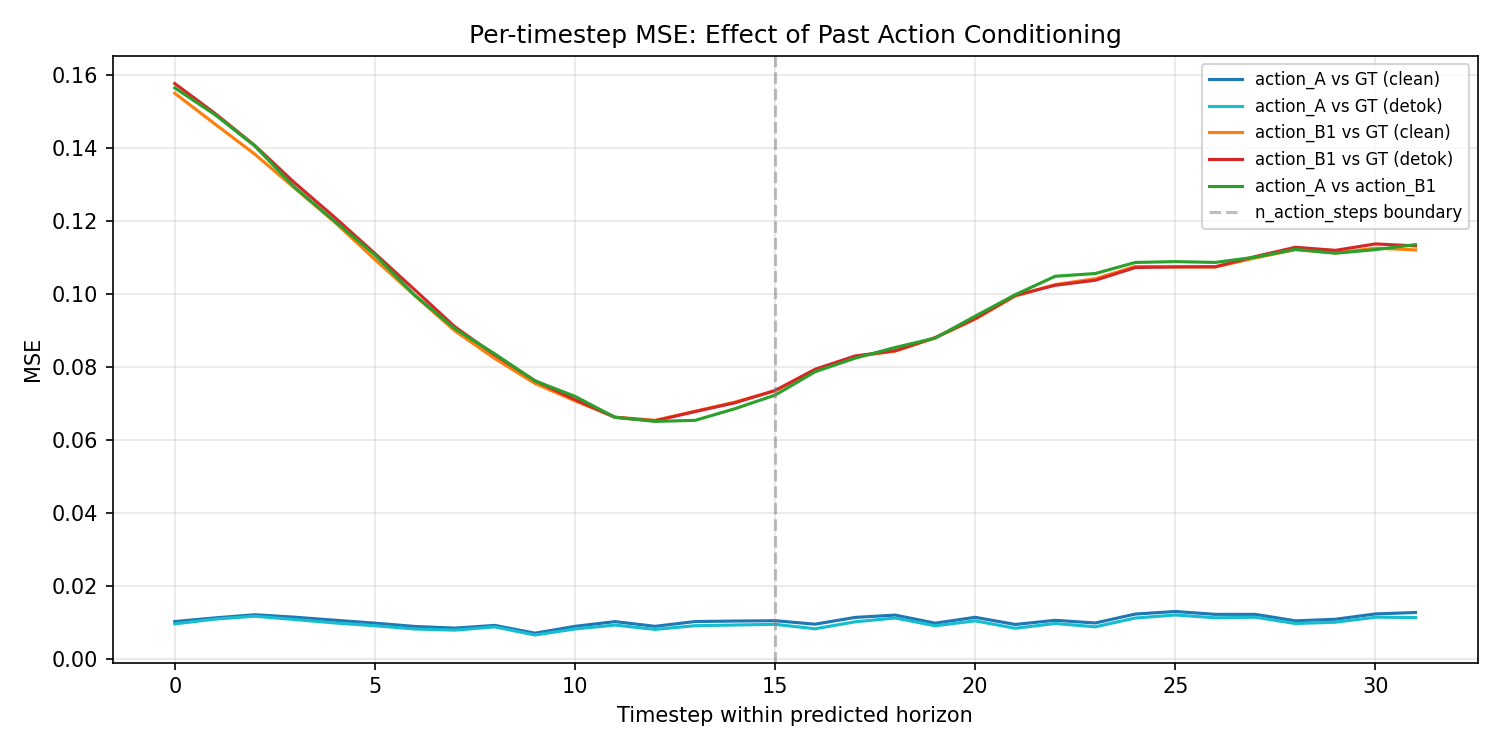

Data behind this chart, as committed beside it:
step, A_vs_gt_clean, A_vs_gt_rt, B1_vs_gt_clean, B1_vs_gt_rt, A_vs_B1
0.000000000000000000e+00, 1.023722067475318909e-02, 9.598399512469768524e-03, 1.551141738891601562e-01, 1.577748954296112061e-01, 1.565879285335540771e-01
1.000000000000000000e+00, 1.123687624931335449e-02, 1.090246625244617462e-02, 1.467156857252120972e-01, 1.496395319700241089e-01, 1.492885649204254150e-01
2.000000000000000000e+00, 1.210172381252050400e-02, 1.169870886951684952e-02, 1.384140849113464355e-01, 1.407868713140487671e-01, 1.406632959842681885e-01
3.000000000000000000e+00, 1.142951287329196930e-02, 1.078432798385620117e-02, 1.290626674890518188e-01, 1.305028647184371948e-01, 1.292592734098434448e-01
4.000000000000000000e+00, 1.059964485466480255e-02, 9.853209368884563446e-03, 1.197419390082359314e-01, 1.210505366325378418e-01, 1.199642196297645569e-01
5.000000000000000000e+00, 9.804193861782550812e-03, 9.088509716093540192e-03, 1.095377206802368164e-01, 1.111860349774360657e-01, 1.108138933777809143e-01
6.000000000000000000e+00, 8.887123316526412964e-03, 8.189607411623001099e-03, 9.959203749895095825e-02, 1.011677905917167664e-01, 9.969270974397659302e-02
7.000000000000000000e+00, 8.436835370957851410e-03, 7.883273996412754059e-03, 8.994939178228378296e-02, 9.105829149484634399e-02, 9.053266048431396484e-02
8.000000000000000000e+00, 9.177816100418567657e-03, 8.760260418057441711e-03, 8.233678340911865234e-02, 8.330674469470977783e-02, 8.361402899026870728e-02
9.000000000000000000e+00, 7.047932595014572144e-03, 6.545103155076503754e-03, 7.553716748952865601e-02, 7.627298682928085327e-02, 7.624219357967376709e-02
1.000000000000000000e+01, 8.921545930206775665e-03, 8.203470148146152496e-03, 7.076702266931533813e-02, 7.109367102384567261e-02, 7.200329005718231201e-02
1.100000000000000000e+01, 1.021768338978290558e-02, 9.273641742765903473e-03, 6.630468368530273438e-02, 6.623362004756927490e-02, 6.625010073184967041e-02
1.200000000000000000e+01, 8.927968330681324005e-03, 8.085231296718120575e-03, 6.541838496923446655e-02, 6.528435647487640381e-02, 6.513166427612304688e-02
1.300000000000000000e+01, 1.023683603852987289e-02, 9.100872091948986053e-03, 6.790652126073837280e-02, 6.781532615423202515e-02, 6.541141867637634277e-02
1.400000000000000000e+01, 1.037330925464630127e-02, 9.291710332036018372e-03, 7.043187320232391357e-02, 7.024117559194564819e-02, 6.862541288137435913e-02
1.500000000000000000e+01, 1.046489272266626358e-02, 9.474834427237510681e-03, 7.353019714355468750e-02, 7.360349595546722412e-02, 7.233375310897827148e-02
1.600000000000000000e+01, 9.515636600553989410e-03, 8.253118954598903656e-03, 7.917455583810806274e-02, 7.942681759595870972e-02, 7.874616980552673340e-02
1.700000000000000000e+01, 1.137150824069976807e-02, 1.016429252922534943e-02, 8.292420208454132080e-02, 8.307132124900817871e-02, 8.247524499893188477e-02
1.800000000000000000e+01, 1.200867630541324615e-02, 1.121406815946102142e-02, 8.439978212118148804e-02, 8.450665324926376343e-02, 8.539379388093948364e-02
1.900000000000000000e+01, 9.795128367841243744e-03, 9.077487513422966003e-03, 8.804358541965484619e-02, 8.810400962829589844e-02, 8.798097074031829834e-02
2.000000000000000000e+01, 1.139986608177423477e-02, 1.042907405644655228e-02, 9.318045526742935181e-02, 9.333907812833786011e-02, 9.399034827947616577e-02
2.100000000000000000e+01, 9.439195506274700165e-03, 8.401253260672092438e-03, 9.950225800275802612e-02, 9.969042986631393433e-02, 9.987619519233703613e-02
2.200000000000000000e+01, 1.057462301105260849e-02, 9.698828682303428650e-03, 1.026615053415298462e-01, 1.024630069732666016e-01, 1.049351468682289124e-01
2.300000000000000000e+01, 9.843317791819572449e-03, 8.797532878816127777e-03, 1.042521521449089050e-01, 1.038381010293960571e-01, 1.056820154190063477e-01
2.400000000000000000e+01, 1.228958833962678909e-02, 1.120445132255554199e-02, 1.076276972889900208e-01, 1.073186174035072327e-01, 1.087184473872184753e-01
2.500000000000000000e+01, 1.299619302153587341e-02, 1.203795708715915680e-02, 1.074892729520797729e-01, 1.075029447674751282e-01, 1.089457720518112183e-01
2.600000000000000000e+01, 1.220905967056751251e-02, 1.126962620764970779e-02, 1.074672266840934753e-01, 1.075402945280075073e-01, 1.087295785546302795e-01
2.700000000000000000e+01, 1.220382191240787506e-02, 1.141704712063074112e-02, 1.099631860852241516e-01, 1.103462353348731995e-01, 1.101755648851394653e-01
2.800000000000000000e+01, 1.043588388711214066e-02, 9.696526452898979187e-03, 1.122208088636398315e-01, 1.128802299499511719e-01, 1.123046651482582092e-01
2.900000000000000000e+01, 1.086150202900171280e-02, 1.005242485553026199e-02, 1.113487109541893005e-01, 1.120343133807182312e-01, 1.112461611628532410e-01
3.000000000000000000e+01, 1.232642959803342819e-02, 1.143576484173536301e-02, 1.126311942934989929e-01, 1.138000562787055969e-01, 1.122350543737411499e-01
3.100000000000000000e+01, 1.271660625934600830e-02, 1.134145539253950119e-02, 1.121723428368568420e-01, 1.132622882723808289e-01, 1.136026903986930847e-01
